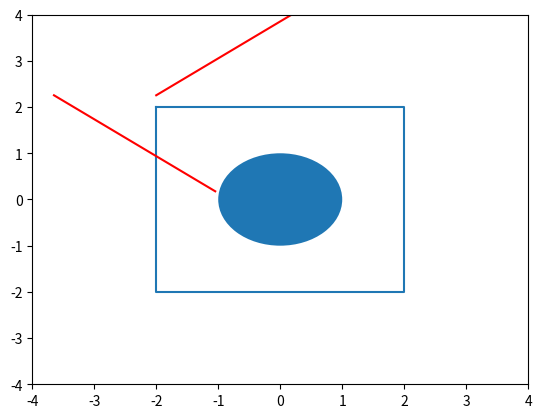

The script that saved this image:
import matplotlib.pyplot as plt
import random

class ray:
    def __init__(self,x,y,sin,cos,length):
        ray.x = x
        ray.y = y
        ray.sin = sin
        ray.cos = cos
        ray.l = length

fig, ax = plt.subplots() 
random.seed(3)
xL = -2.0
xR =  2.0
yD = -2.0
yU =  2.0
plt.plot([xL,xL,xR,xR,xL],[yU,yD,yD,yU,yU])
circle1 = plt.Circle((0, 0), 1.0)
ax.add_artist(circle1)


ray_begin_x = (xR-xL)*(random.random()-0.5)
ray_begin_y = (yU-yD)*(random.random()-0.5)
ray_cos = 2.0*random.random()-1.0
ray_sin = 2.0*random.random()-1.0
r1 = ray(ray_begin_x,ray_begin_y,ray_sin,ray_cos,10)

x = [r1.x,r1.x+r1.cos*r1.l]
y = [r1.y,r1.y+r1.sin*r1.l]

x0 = r1.x
y0 = r1.y
x1 = r1.x + r1.cos*r1.l
y1 = r1.y + r1.sin*r1.l

plt.plot(x,y,'r')

if ( x1 < xL ):
    print("goes left")
    r1.cos = - r1.cos
if ( x1 > xR ):
    print("goes right")
if ( y1 < yD ):
    print("goes down")
if ( y1 > yU ):
    print("goes up")

x = [xL,xL+r1.cos*r1.l]
y = [y1,y1+r1.sin*r1.l]
plt.plot(x,y,'r')







plt.xlim(-4,4)
plt.ylim(-4,4)
plt.show()



